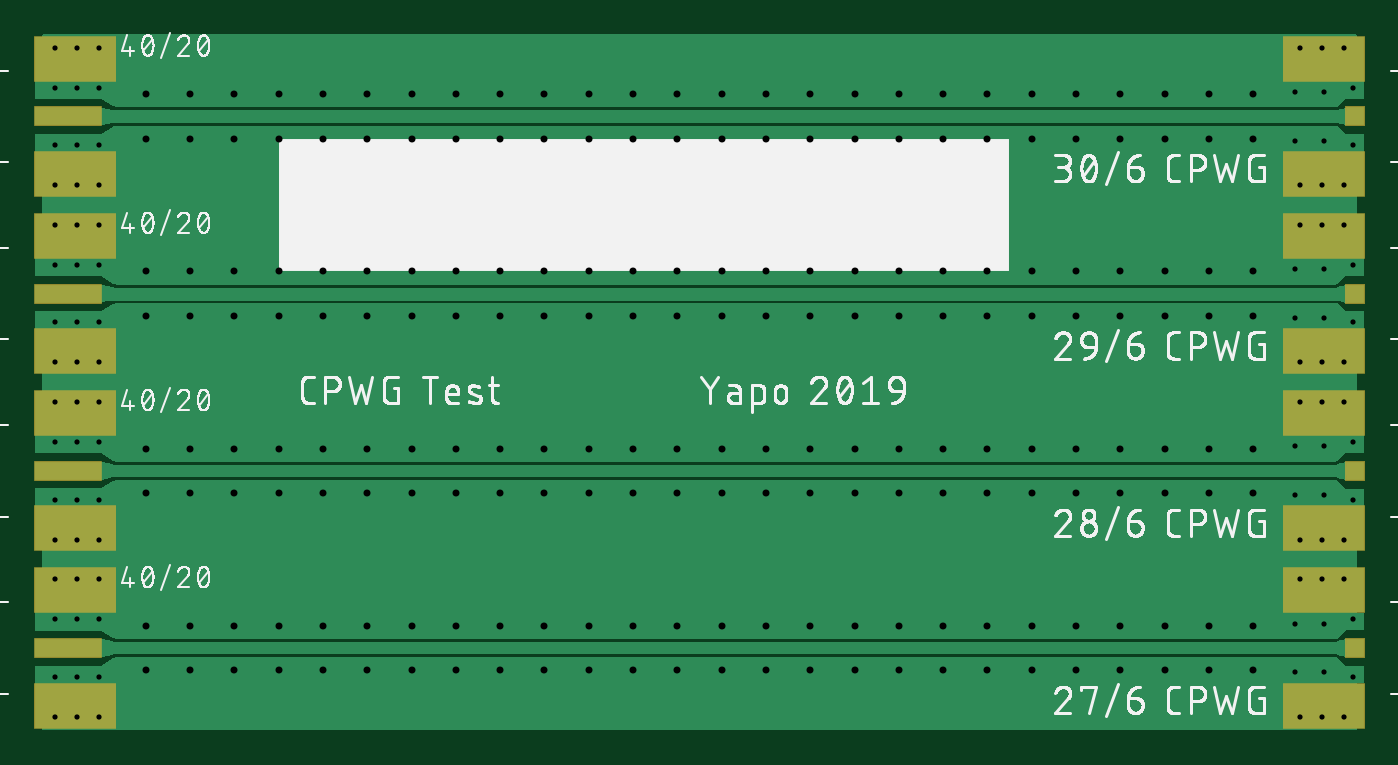
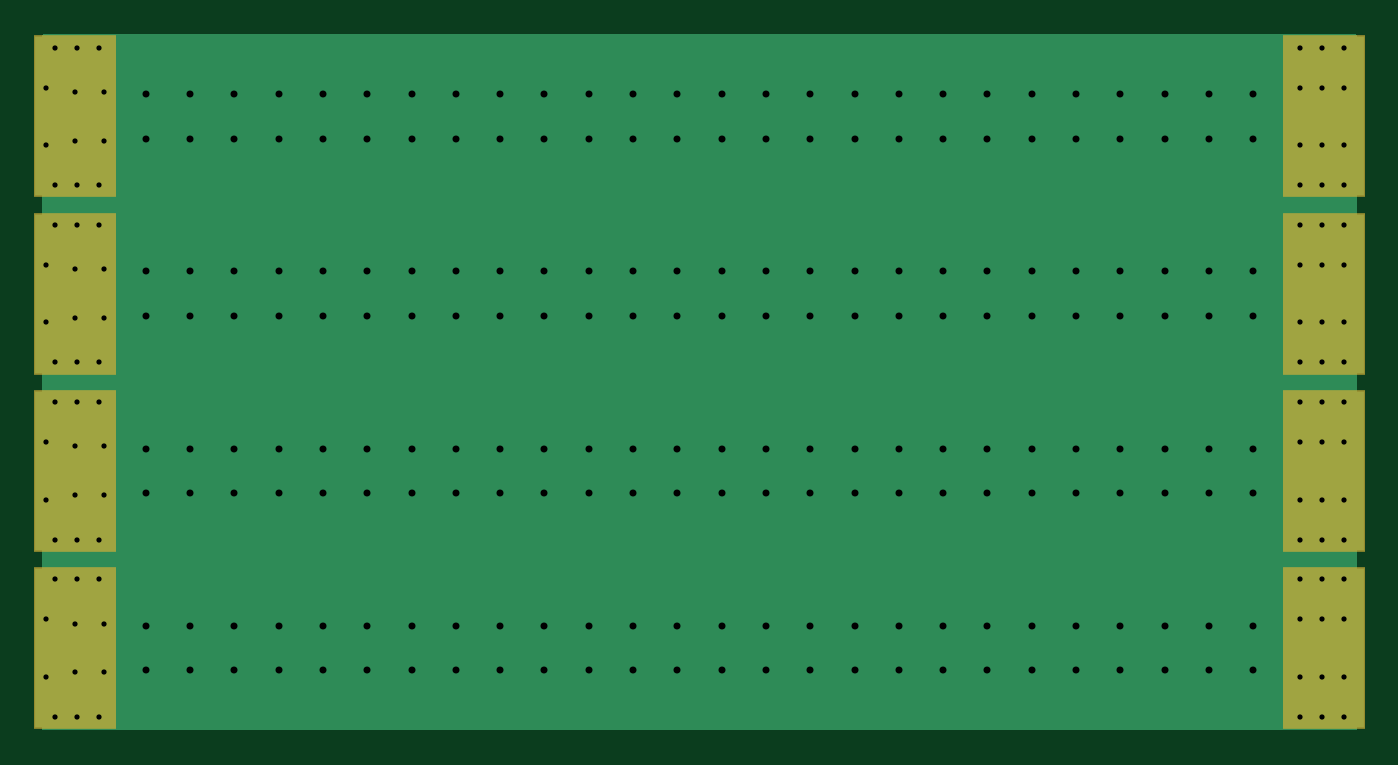
Circuit board: 7 layer files. Board 76.2 x 39.9 mm.
- bottom_copper: osh-2l-cpwg.bottomlayer.ger (99921 bytes)
- bottom_mask: osh-2l-cpwg.bottomsoldermask.ger (1297 bytes)
- drill: osh-2l-cpwg.drills.xln (3966 bytes)
- paste: osh-2l-cpwg.tcream.ger (610 bytes)
- top_copper: osh-2l-cpwg.toplayer.ger (36537 bytes)
- top_silk: osh-2l-cpwg.topsilkscreen.ger (137803 bytes)
- top_mask: osh-2l-cpwg.topsoldermask.ger (1682 bytes)

=== bottom_copper: osh-2l-cpwg.bottomlayer.ger (99921 bytes, source omitted) ===
=== bottom_mask: osh-2l-cpwg.bottomsoldermask.ger ===
G04 EAGLE Gerber RS-274X export*
G75*
%MOMM*%
%FSLAX34Y34*%
%LPD*%
%INBottom Solder Mask*%
%IPPOS*%
%AMOC8*
5,1,8,0,0,1.08239X$1,22.5*%
G01*
%ADD10C,0.681000*%
%ADD11R,4.699000X9.271000*%


D10*
X11430Y316230D03*
X36830Y316230D03*
X11430Y394970D03*
X36830Y394970D03*
X24130Y394970D03*
X24130Y316230D03*
D11*
X22860Y355600D03*
D10*
X750570Y394970D03*
X725170Y394970D03*
X750570Y316230D03*
X725170Y316230D03*
X737870Y316230D03*
X737870Y394970D03*
D11*
X739140Y355600D03*
D10*
X11430Y214630D03*
X36830Y214630D03*
X11430Y293370D03*
X36830Y293370D03*
X24130Y293370D03*
X24130Y214630D03*
D11*
X22860Y254000D03*
D10*
X750570Y293370D03*
X725170Y293370D03*
X750570Y214630D03*
X725170Y214630D03*
X737870Y214630D03*
X737870Y293370D03*
D11*
X739140Y254000D03*
D10*
X11430Y113030D03*
X36830Y113030D03*
X11430Y191770D03*
X36830Y191770D03*
X24130Y191770D03*
X24130Y113030D03*
D11*
X22860Y152400D03*
D10*
X750570Y191770D03*
X725170Y191770D03*
X750570Y113030D03*
X725170Y113030D03*
X737870Y113030D03*
X737870Y191770D03*
D11*
X739140Y152400D03*
D10*
X11430Y11430D03*
X36830Y11430D03*
X11430Y90170D03*
X36830Y90170D03*
X24130Y90170D03*
X24130Y11430D03*
D11*
X22860Y50800D03*
D10*
X750570Y90170D03*
X725170Y90170D03*
X750570Y11430D03*
X725170Y11430D03*
X737870Y11430D03*
X737870Y90170D03*
D11*
X739140Y50800D03*
M02*

=== drill: osh-2l-cpwg.drills.xln ===
M48
;GenerationSoftware,Autodesk,EAGLE,9.4.1*%
;CreationDate,2019-07-31T04:03:00Z*%
FMAT,2
ICI,OFF
METRIC,TZ,000.000
T3C0.300
T2C0.400
%
G90
M71
T2
X39370Y13970
X8890Y13970
X11430Y13970
X13970Y13970
X16510Y13970
X19050Y13970
X21590Y13970
X24130Y13970
X26670Y13970
X29210Y13970
X31750Y13970
X34290Y13970
X36830Y13970
X6350Y13970
X41910Y13970
X44450Y13970
X46990Y13970
X49530Y13970
X52070Y13970
X54610Y13970
X57150Y13970
X59690Y13970
X62230Y13970
X64770Y13970
X67310Y13970
X69850Y13970
X39370Y16510
X8890Y16510
X11430Y16510
X13970Y16510
X16510Y16510
X19050Y16510
X21590Y16510
X24130Y16510
X26670Y16510
X29210Y16510
X31750Y16510
X34290Y16510
X36830Y16510
X6350Y6350
X41910Y16510
X44450Y16510
X46990Y16510
X49530Y16510
X52070Y16510
X54610Y16510
X57150Y16510
X59690Y16510
X62230Y16510
X64770Y16510
X67310Y16510
X69850Y16510
X39370Y3810
X8890Y3810
X11430Y3810
X13970Y3810
X16510Y3810
X19050Y3810
X21590Y3810
X24130Y3810
X26670Y3810
X29210Y3810
X31750Y3810
X34290Y3810
X36830Y3810
X6350Y3810
X41910Y3810
X44450Y3810
X46990Y3810
X49530Y3810
X52070Y3810
X54610Y3810
X57150Y3810
X59690Y3810
X62230Y3810
X64770Y3810
X67310Y3810
X69850Y3810
X39370Y6350
X8890Y6350
X11430Y6350
X13970Y6350
X16510Y6350
X19050Y6350
X21590Y6350
X24130Y6350
X26670Y6350
X29210Y6350
X31750Y6350
X34290Y6350
X36830Y6350
X8890Y36830
X41910Y6350
X44450Y6350
X46990Y6350
X49530Y6350
X52070Y6350
X54610Y6350
X57150Y6350
X59690Y6350
X62230Y6350
X64770Y6350
X67310Y6350
X69850Y6350
X39370Y34290
X8890Y34290
X11430Y34290
X13970Y34290
X16510Y34290
X19050Y34290
X21590Y34290
X24130Y34290
X26670Y34290
X29210Y34290
X31750Y34290
X34290Y34290
X36830Y34290
X6350Y34290
X41910Y34290
X44450Y34290
X46990Y34290
X49530Y34290
X52070Y34290
X54610Y34290
X57150Y34290
X59690Y34290
X62230Y34290
X64770Y34290
X67310Y34290
X69850Y34290
X39370Y36830
X6350Y36830
X11430Y36830
X13970Y36830
X16510Y36830
X19050Y36830
X21590Y36830
X24130Y36830
X26670Y36830
X29210Y36830
X31750Y36830
X34290Y36830
X36830Y36830
X69850Y24130
X41910Y36830
X44450Y36830
X46990Y36830
X49530Y36830
X52070Y36830
X54610Y36830
X57150Y36830
X59690Y36830
X62230Y36830
X64770Y36830
X67310Y36830
X69850Y36830
X41910Y24130
X8890Y24130
X11430Y24130
X13970Y24130
X16510Y24130
X19050Y24130
X21590Y24130
X24130Y24130
X26670Y24130
X29210Y24130
X31750Y24130
X34290Y24130
X36830Y24130
X39370Y24130
X8890Y26670
X44450Y24130
X46990Y24130
X49530Y24130
X52070Y24130
X54610Y24130
X57150Y24130
X59690Y24130
X62230Y24130
X64770Y24130
X67310Y24130
X6350Y16510
X6350Y26670
X69850Y26670
X6350Y24130
X11430Y26670
X13970Y26670
X16510Y26670
X19050Y26670
X21590Y26670
X24130Y26670
X26670Y26670
X29210Y26670
X31750Y26670
X34290Y26670
X36830Y26670
X41910Y26670
X39370Y26670
X67310Y26670
X64770Y26670
X62230Y26670
X59690Y26670
X57150Y26670
X52070Y26670
X49530Y26670
X46990Y26670
X44450Y26670
X54610Y26670
T3
X75565Y13589
X72263Y16637
X72263Y13843
X75565Y16891
X75057Y19177
X72517Y19177
X75057Y11303
X72517Y11303
X73787Y11303
X73787Y19177
X73914Y16637
X73914Y13843
X2413Y16891
X2413Y13589
X2413Y11303
X2413Y19177
X3683Y19177
X1143Y19177
X3683Y11303
X1143Y11303
X3683Y13589
X3683Y16891
X1143Y13589
X1143Y16891
X75565Y3429
X73914Y3683
X73914Y6477
X73787Y9017
X73787Y1143
X72517Y1143
X75057Y1143
X72517Y9017
X75057Y9017
X75565Y6731
X72263Y3683
X72263Y6477
X1143Y6731
X2413Y6731
X2413Y3429
X2413Y1143
X2413Y9017
X3683Y9017
X1143Y9017
X3683Y1143
X1143Y1143
X3683Y3429
X3683Y6731
X1143Y3429
X2413Y37211
X73914Y36957
X73787Y39497
X73787Y31623
X72517Y31623
X75057Y31623
X72517Y39497
X75057Y39497
X75565Y37211
X72263Y34163
X72263Y36957
X75565Y33909
X73914Y34163
X2413Y33909
X2413Y31623
X2413Y39497
X3683Y39497
X1143Y39497
X3683Y31623
X1143Y31623
X3683Y33909
X3683Y37211
X1143Y33909
X1143Y37211
X2413Y27051
X73914Y26797
X73787Y29337
X73787Y21463
X72517Y21463
X75057Y21463
X72517Y29337
X75057Y29337
X75565Y27051
X72263Y24003
X72263Y26797
X75565Y23749
X73914Y24003
X2413Y23749
X2413Y21463
X2413Y29337
X3683Y29337
X1143Y29337
X3683Y21463
X1143Y21463
X3683Y23749
X3683Y27051
X1143Y23749
X1143Y27051
M30
=== paste: osh-2l-cpwg.tcream.ger ===
G04 EAGLE Gerber RS-274X export*
G75*
%MOMM*%
%FSLAX34Y34*%
%LPD*%
%INTop Solder Paste*%
%IPPOS*%
%AMOC8*
5,1,8,0,0,1.08239X$1,22.5*%
G01*
%ADD10R,4.572000X2.540000*%
%ADD11R,3.810000X1.016000*%


D10*
X22860Y322580D03*
X22860Y388620D03*
D11*
X19050Y355600D03*
D10*
X739140Y388620D03*
X739140Y322580D03*
X22860Y220980D03*
X22860Y287020D03*
D11*
X19050Y254000D03*
D10*
X739140Y287020D03*
X739140Y220980D03*
X22860Y119380D03*
X22860Y185420D03*
D11*
X19050Y152400D03*
D10*
X739140Y185420D03*
X739140Y119380D03*
X22860Y17780D03*
X22860Y83820D03*
D11*
X19050Y50800D03*
D10*
X739140Y83820D03*
X739140Y17780D03*
M02*

=== top_copper: osh-2l-cpwg.toplayer.ger (36537 bytes, source omitted) ===
=== top_silk: osh-2l-cpwg.topsilkscreen.ger (137803 bytes, source omitted) ===
=== top_mask: osh-2l-cpwg.topsoldermask.ger ===
G04 EAGLE Gerber RS-274X export*
G75*
%MOMM*%
%FSLAX34Y34*%
%LPD*%
%INTop Solder Mask*%
%IPPOS*%
%AMOC8*
5,1,8,0,0,1.08239X$1,22.5*%
G01*
%ADD10R,4.699000X2.667000*%
%ADD11R,3.937000X1.143000*%
%ADD12C,0.681000*%
%ADD13R,1.143000X1.143000*%


D10*
X22860Y322580D03*
X22860Y388620D03*
D11*
X19050Y355600D03*
D12*
X11430Y316230D03*
X36830Y316230D03*
X11430Y394970D03*
X36830Y394970D03*
X24130Y394970D03*
X24130Y316230D03*
D10*
X739140Y388620D03*
X739140Y322580D03*
D13*
X756920Y355600D03*
D12*
X750570Y394970D03*
X725170Y394970D03*
X750570Y316230D03*
X725170Y316230D03*
X737870Y316230D03*
X737870Y394970D03*
D10*
X22860Y220980D03*
X22860Y287020D03*
D11*
X19050Y254000D03*
D12*
X11430Y214630D03*
X36830Y214630D03*
X11430Y293370D03*
X36830Y293370D03*
X24130Y293370D03*
X24130Y214630D03*
D10*
X739140Y287020D03*
X739140Y220980D03*
D13*
X756920Y254000D03*
D12*
X750570Y293370D03*
X725170Y293370D03*
X750570Y214630D03*
X725170Y214630D03*
X737870Y214630D03*
X737870Y293370D03*
D10*
X22860Y119380D03*
X22860Y185420D03*
D11*
X19050Y152400D03*
D12*
X11430Y113030D03*
X36830Y113030D03*
X11430Y191770D03*
X36830Y191770D03*
X24130Y191770D03*
X24130Y113030D03*
D10*
X739140Y185420D03*
X739140Y119380D03*
D13*
X756920Y152400D03*
D12*
X750570Y191770D03*
X725170Y191770D03*
X750570Y113030D03*
X725170Y113030D03*
X737870Y113030D03*
X737870Y191770D03*
D10*
X22860Y17780D03*
X22860Y83820D03*
D11*
X19050Y50800D03*
D12*
X11430Y11430D03*
X36830Y11430D03*
X11430Y90170D03*
X36830Y90170D03*
X24130Y90170D03*
X24130Y11430D03*
D10*
X739140Y83820D03*
X739140Y17780D03*
D13*
X756920Y50800D03*
D12*
X750570Y90170D03*
X725170Y90170D03*
X750570Y11430D03*
X725170Y11430D03*
X737870Y11430D03*
X737870Y90170D03*
M02*

